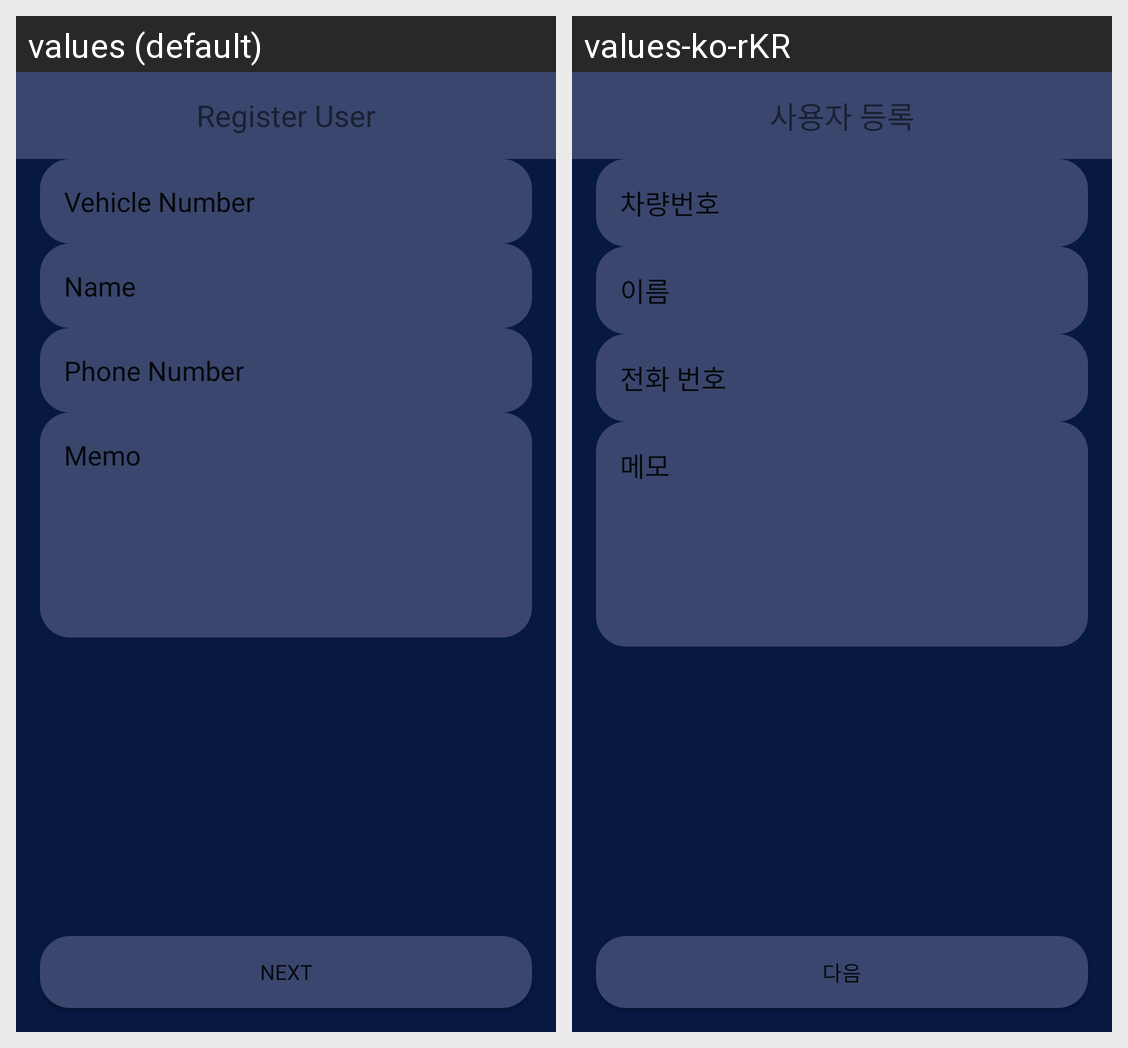

Translations of the strings shown on this Android screen, per locale in the grid:
Android screen res/layout/activity_register_user.xml rendered under 2 locales, left to right: values (default), values-ko-rKR. Device: Nexus 5 (rendered at 1080×1920; each locale shown at half size, 540×960, under a caption strip naming it); theme AppTheme.
Strings drawn on this screen, with the default value and each locale's value (text and hints the layout hard-codes, and strings that could not be matched under every locale, appear in the picture but are not listed):

register_user
  values: Register User
  values-ko-rKR: 사용자 등록

hint_vehicle_number
  values: Vehicle Number
  values-ko-rKR: 차량번호

hint_name
  values: Name
  values-ko-rKR: 이름

hint_phone_number
  values: Phone Number
  values-ko-rKR: 전화 번호

hint_memo
  values: Memo
  values-ko-rKR: 메모

next
  values: Next
  values-ko-rKR: 다음
